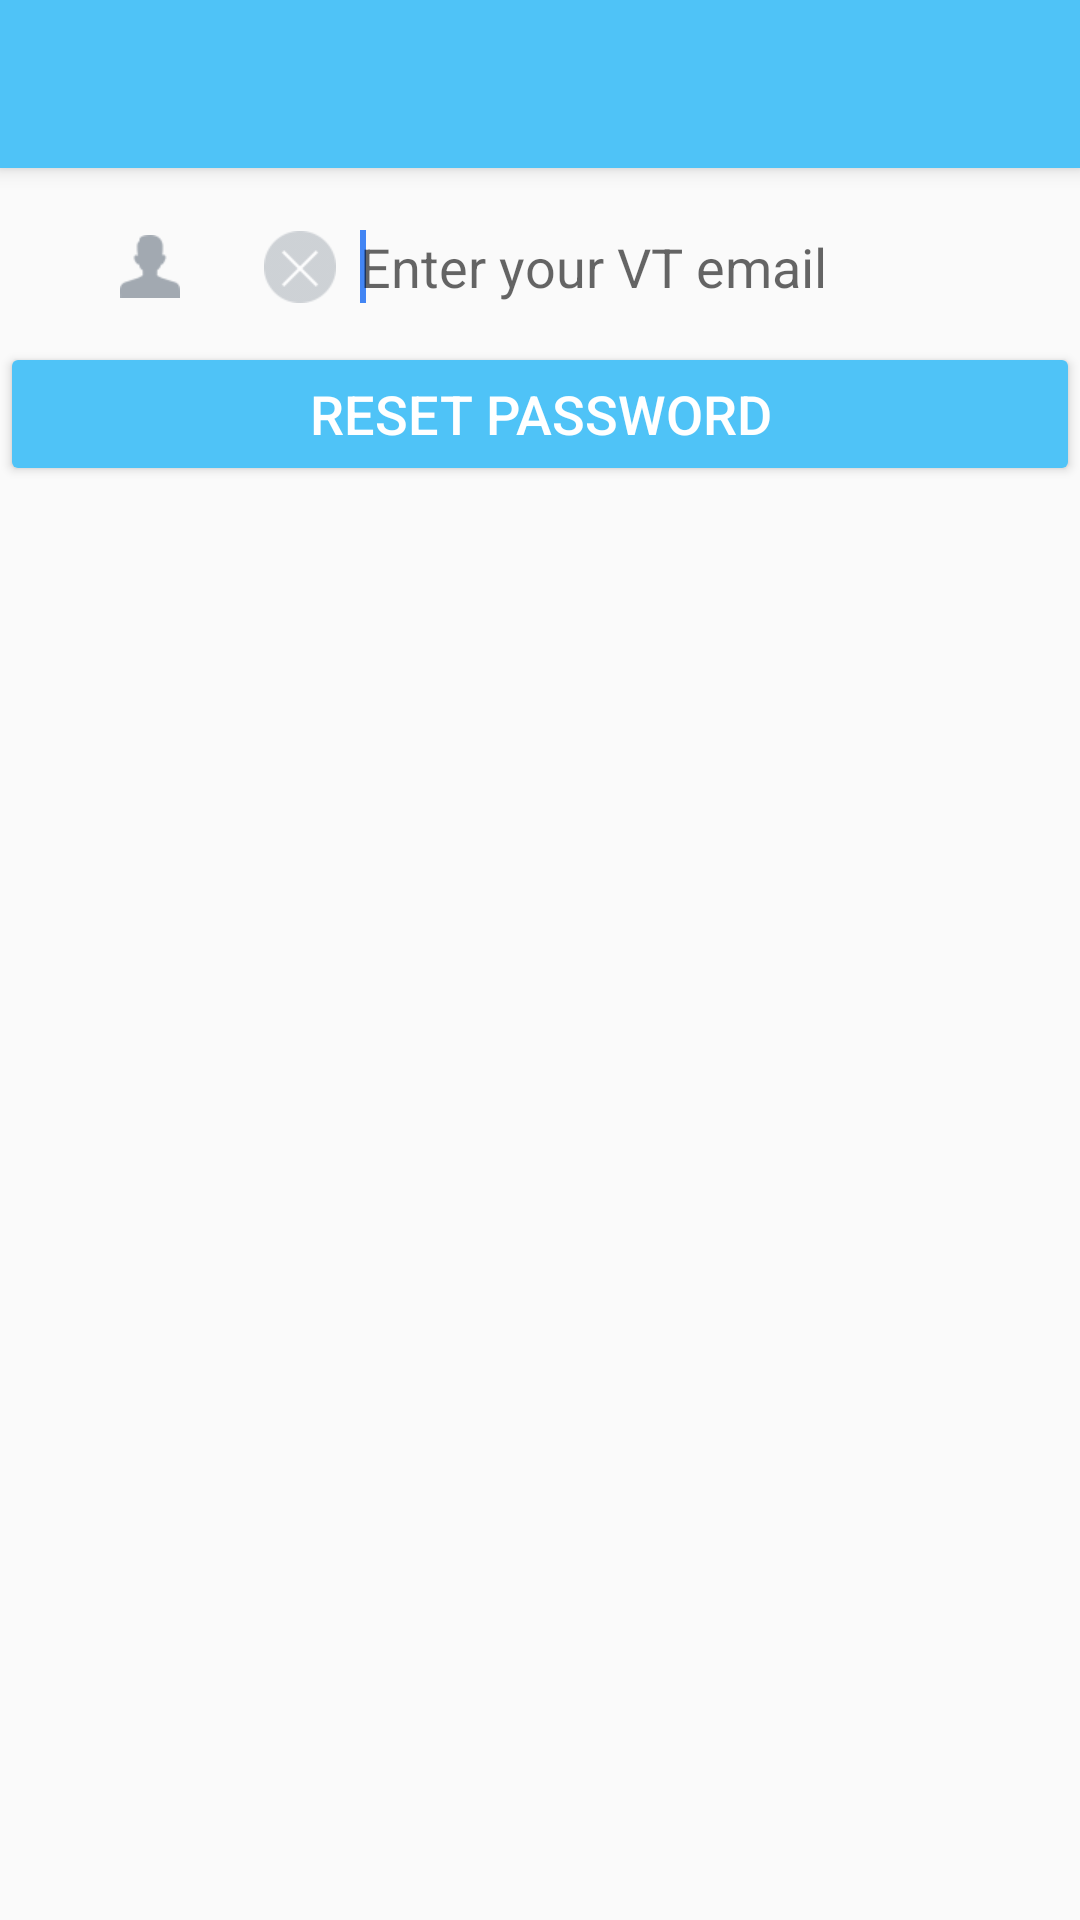

This screen was rendered from an Android layout file. Write that file and the resources it references.
<!-- AndroidManifest.xml: application theme AppTheme -->
<!-- res/layout/activity_forgot_password.xml -->
<?xml version="1.0" encoding="utf-8"?>
<RelativeLayout xmlns:android="http://schemas.android.com/apk/res/android"
                xmlns:tools="http://schemas.android.com/tools"
                android:id="@+id/activity_forgot_password"
                android:layout_width="match_parent"
                android:layout_height="match_parent">

    <android.support.v7.widget.Toolbar
        android:id="@+id/my_toolbar"
        android:layout_width="match_parent"
        android:layout_height="?attr/actionBarSize"
        android:background="?attr/colorPrimary"
        android:elevation="4dp"
        android:theme="@style/ThemeOverlay.AppCompat.ActionBar"
        android:layout_marginBottom="@dimen/activity_default_margin"/>

    <LinearLayout
        android:layout_width="match_parent"
        android:layout_height="wrap_content"
        android:gravity="center_horizontal"
        android:orientation="vertical"
        android:id="@+id/linearLayout"/>


    <LinearLayout
        android:id="@+id/login_id_root"
        android:layout_width="match_parent"
        android:layout_height="50dp"
        android:layout_marginLeft="20dp"
        android:layout_marginRight="20dp"
        android:orientation="horizontal"
        android:layout_below="@+id/my_toolbar"
        android:layout_centerHorizontal="true">

        <ImageView
            android:id="@+id/activity_login_id_image"
            android:layout_width="20dp"
            android:layout_height="21dp"
            android:layout_gravity="center_horizontal|center_vertical"
            android:layout_marginLeft="20dp"
            android:layout_marginRight="20dp"
            android:background="@drawable/login_id_default" />

        <ImageButton
            android:id="@+id/login_btn_idClear"
            android:layout_width="24dp"
            android:layout_height="24dp"
            android:layout_gravity="center_horizontal|center_vertical"
            android:layout_margin="@dimen/activity_default_margin"
            android:background="@drawable/login_delete"
            android:visibility="visible" />

        <EditText
            android:id="@+id/forgot_password_et_email"
            android:layout_width="50dp"
            android:layout_height="match_parent"
            android:layout_weight="1"
            android:background="@android:color/transparent"
            android:ems="10"
            android:hint="@string/enter_your_email_hint"
            android:inputType="textEmailAddress"
            android:maxHeight="0dp"
            android:layout_alignBottom="@+id/login_id_root"
            android:layout_alignTop="@+id/login_id_root">

            <requestFocus />
        </EditText>

    </LinearLayout>

    <Button
        android:id="@+id/btn_reset_password"
        android:layout_width="match_parent"
        android:layout_height="wrap_content"
        android:backgroundTint="@color/colorPrimary"
        android:textColor="@android:color/white"
        android:textSize="18dp"
        android:text="RESET PASSWORD"
        android:layout_below="@+id/login_id_root"
        android:layout_alignParentStart="true" />

</RelativeLayout>
<!-- resources referenced by this layout -->
<resources>
  <color name="colorPrimary">#4fc3f7</color>
  <dimen name="activity_default_margin">8dp</dimen>
  <!-- drawable login_delete: png bitmap (drawable, 1952 bytes) -->
  <!-- drawable login_id_default: png bitmap (drawable, 1430 bytes) -->
  <string name="enter_your_email_hint">Enter your VT email</string>
  <style name="AppTheme" parent="Theme.AppCompat.Light.DarkActionBar">
          
          <item name="colorPrimary">@color/colorPrimary</item>
          <item name="colorPrimaryDark">@color/colorPrimaryDark</item>
          <item name="colorAccent">@color/colorAccent</item>
          <item name="android:actionMenuTextColor">@color/colorWhite</item>
  
      </style>
  <color name="colorPrimaryDark">#4285f4</color>
  <color name="colorAccent">#4285f4</color>
</resources>
